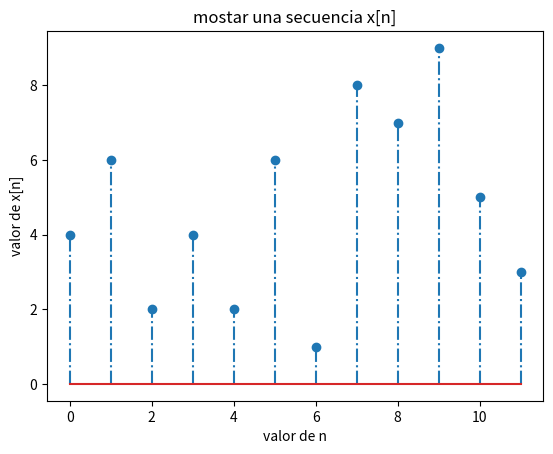

Generate this figure with matplotlib:
# [redacted]
#Procesamiento digital de senales
#USC

#Manejo de secuencias discretas usando Python
#Es necesario usar dos paquetes, numpy y matplotlib, son herramientas que ya vienen por defecto con el 
#python que instala anaconda

#numpy es una herramienta para manejo numerico, operaciones matriciales, vectores....
#recomiendo seguir el tutorial basico para familiarizarse con la herramienta
#https://docs.scipy.org/doc/numpy-dev/user/quickstart.html

#matplotlib es un paquete para visualizar datos, permite realizar gran cantidad de graficos
#visitar la siguiente pagina para familiarizarce con la herramienta:
#https://matplotlib.org/#

import numpy as np
import matplotlib.pyplot as plt


#definir una secuencia x de forma manual, notar que se requiere decir explicitamente que es un
#arreglo de numpy:
x=np.array([4,6,2,4,2,6,1,8,7,9,5,3])
#definir la secuencia n, para definir los indices en el eje horizontal
n = range(x.size)

#graficar la secuencia x vs la secuencia n
plt.stem(n, x, '-.')
plt.xlabel('valor de n')
plt.ylabel('valor de x[n]')
plt.title('mostar una secuencia x[n]')
plt.show()


